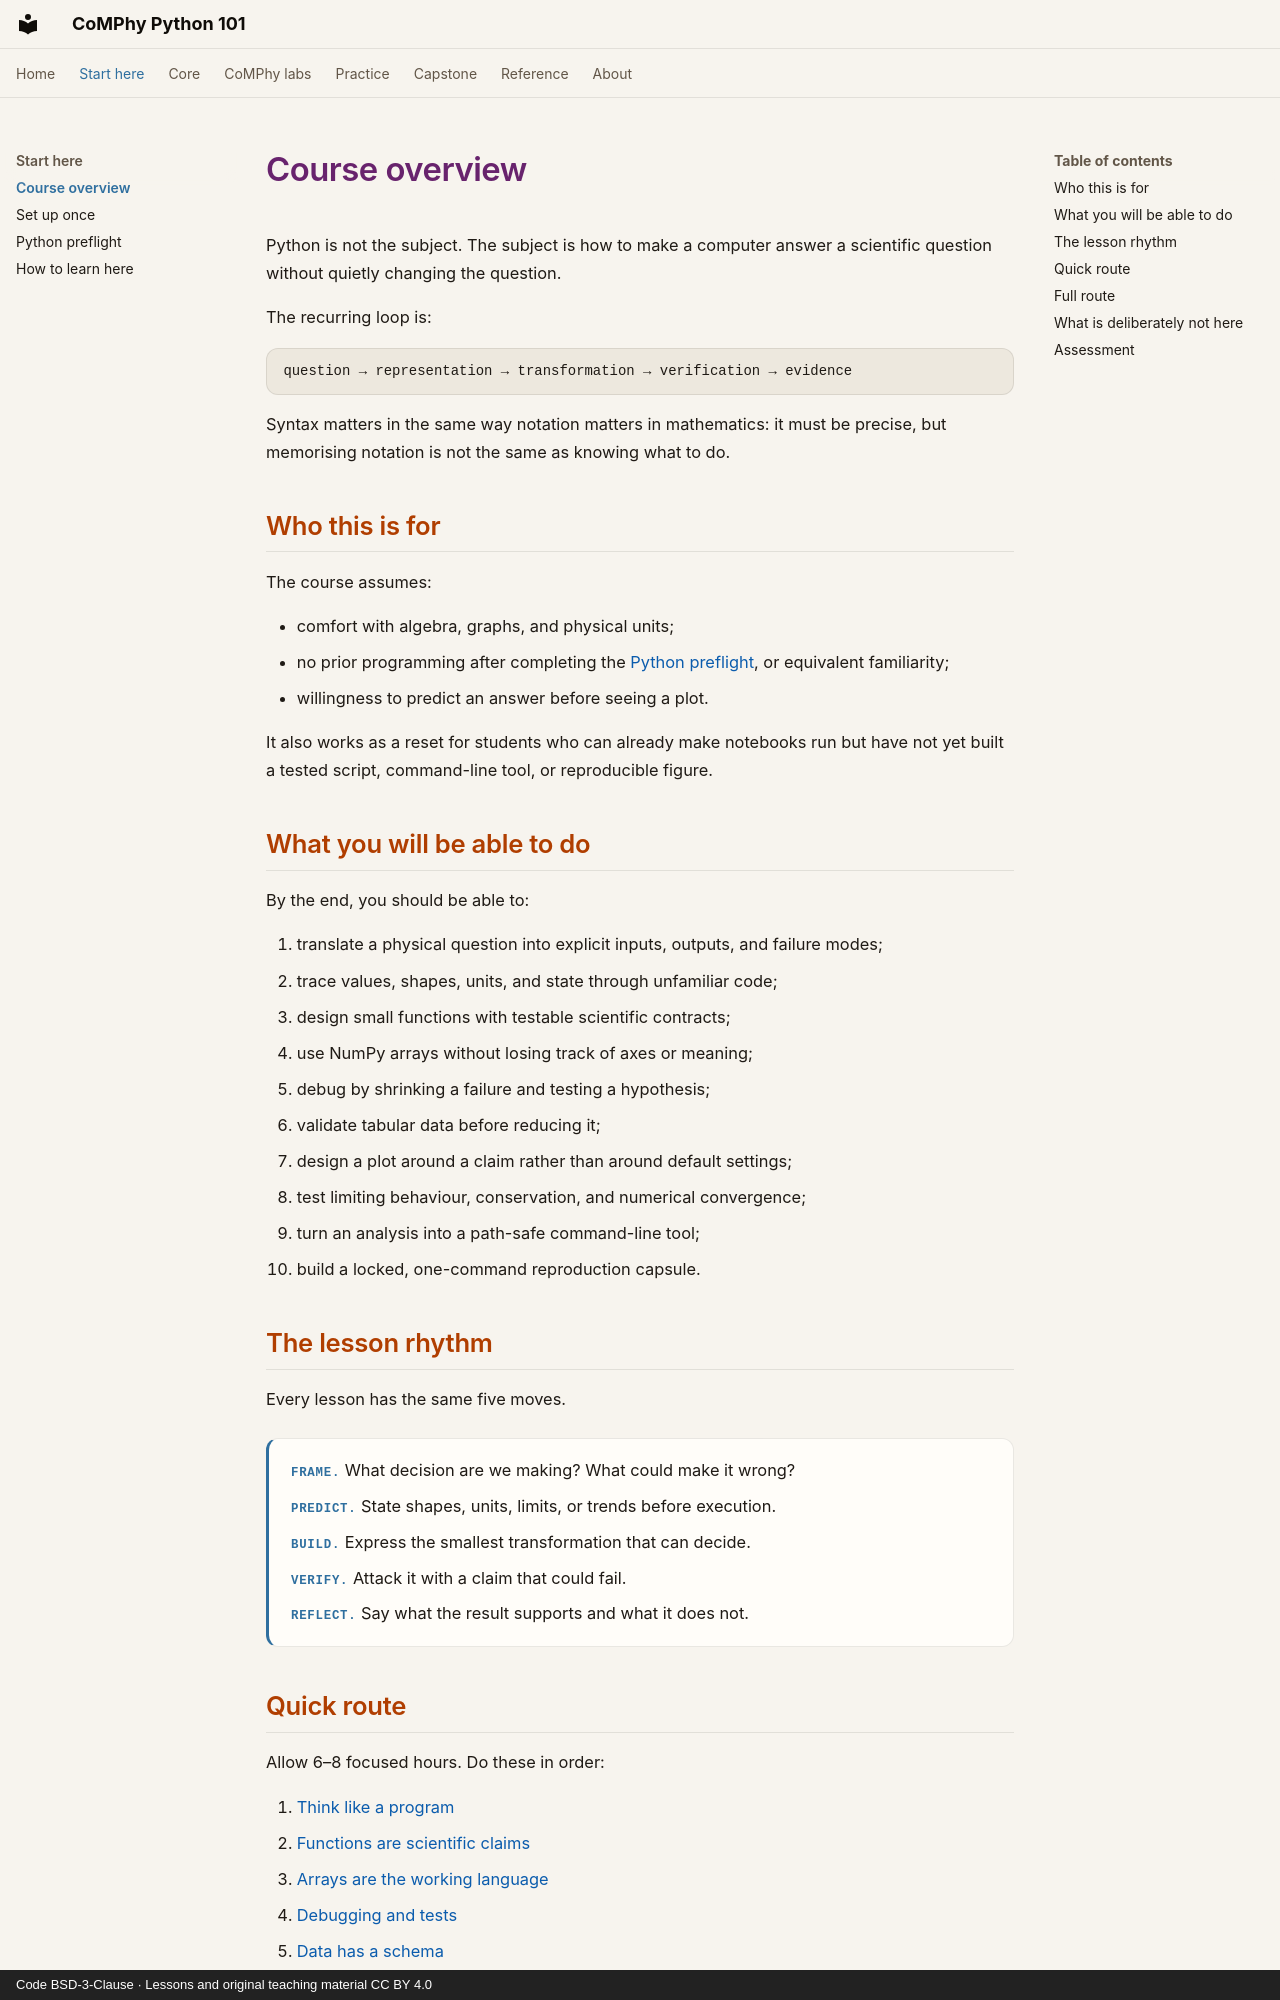

repository: comphy-lab/comphy-python101 · page: start/overview/index.html · generator: mkdocs · copyright: Code BSD-3-Clause · Lessons and original teaching material CC BY 4.0

# Course overview

Python is not the subject. The subject is how to make a computer answer a
scientific question without quietly changing the question.

The recurring loop is:

```text
question → representation → transformation → verification → evidence
```

Syntax matters in the same way notation matters in mathematics: it must be
precise, but memorising notation is not the same as knowing what to do.

## Who this is for

The course assumes:

- comfort with algebra, graphs, and physical units;
- no prior programming after completing the
  [Python preflight](python-preflight.md), or equivalent familiarity;
- willingness to predict an answer before seeing a plot.

It also works as a reset for students who can already make notebooks run but
have not yet built a tested script, command-line tool, or reproducible figure.

## What you will be able to do

By the end, you should be able to:

1. translate a physical question into explicit inputs, outputs, and failure
   modes;
2. trace values, shapes, units, and state through unfamiliar code;
3. design small functions with testable scientific contracts;
4. use NumPy arrays without losing track of axes or meaning;
5. debug by shrinking a failure and testing a hypothesis;
6. validate tabular data before reducing it;
7. design a plot around a claim rather than around default settings;
8. test limiting behaviour, conservation, and numerical convergence;
9. turn an analysis into a path-safe command-line tool;
10. build a locked, one-command reproduction capsule.

## The lesson rhythm

Every lesson has the same five moves.

<div class="lesson-contract">
  <p><strong>Frame.</strong> What decision are we making? What could make it wrong?</p>
  <p><strong>Predict.</strong> State shapes, units, limits, or trends before execution.</p>
  <p><strong>Build.</strong> Express the smallest transformation that can decide.</p>
  <p><strong>Verify.</strong> Attack it with a claim that could fail.</p>
  <p><strong>Reflect.</strong> Say what the result supports and what it does not.</p>
</div>
